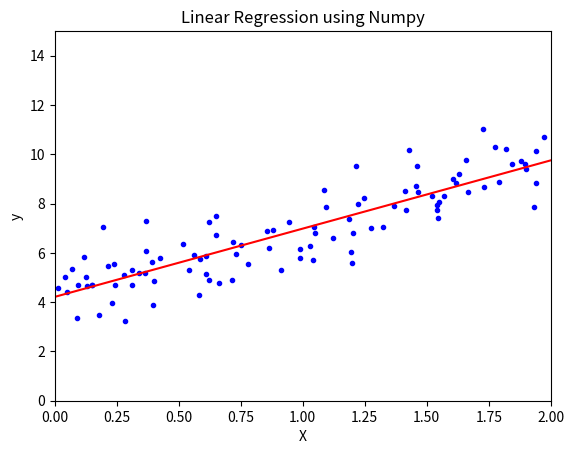

Recreate this plot in Python.
#write a python numpy code to perform linear regression on a dataset
import numpy as np
import matplotlib.pyplot as plt
def linear_regression(X, y):
    # Add a bias term (intercept) to the input features
    X_b = np.c_[np.ones((X.shape[0], 1)), X]
    # Calculate the optimal parameters using the Normal Equation
    theta_best = np.linalg.inv(X_b.T.dot(X_b)).dot(X_b.T).dot(y)
    return theta_best
def predict(X, theta):
    # Add a bias term to the input features
    X_b = np.c_[np.ones((X.shape[0], 1)), X]
    return X_b.dot(theta)

# Example usage
if __name__ == "__main__":
    # Generate some synthetic data
    np.random.seed(42)
    X = 2 * np.random.rand(100, 1)
    y = 4 + 3 * X + np.random.randn(100, 1)
    # Perform linear regression
    theta_best = linear_regression(X, y)
    print("Optimal parameters (theta):", theta_best)
    # Make predictions
    X_new = np.array([[0], [2]])
    y_predict = predict(X_new, theta_best)
    print("Predictions:", y_predict)
    # Plot the results
    plt.plot(X, y, "b.")
    plt.plot(X_new, y_predict, "r-")
    plt.xlabel("X")
    plt.ylabel("y")
    plt.title("Linear Regression using Numpy")
    plt.axis([0, 2, 0, 15])
    plt.show()
# This code performs linear regression using numpy and visualizes the results.
# It generates synthetic data, computes the optimal parameters using the Normal Equation,
# makes predictions, and plots the original data along with the regression line.
# The output will show the optimal parameters and the predictions for new input values.
# The plot will display the data points and the fitted line.